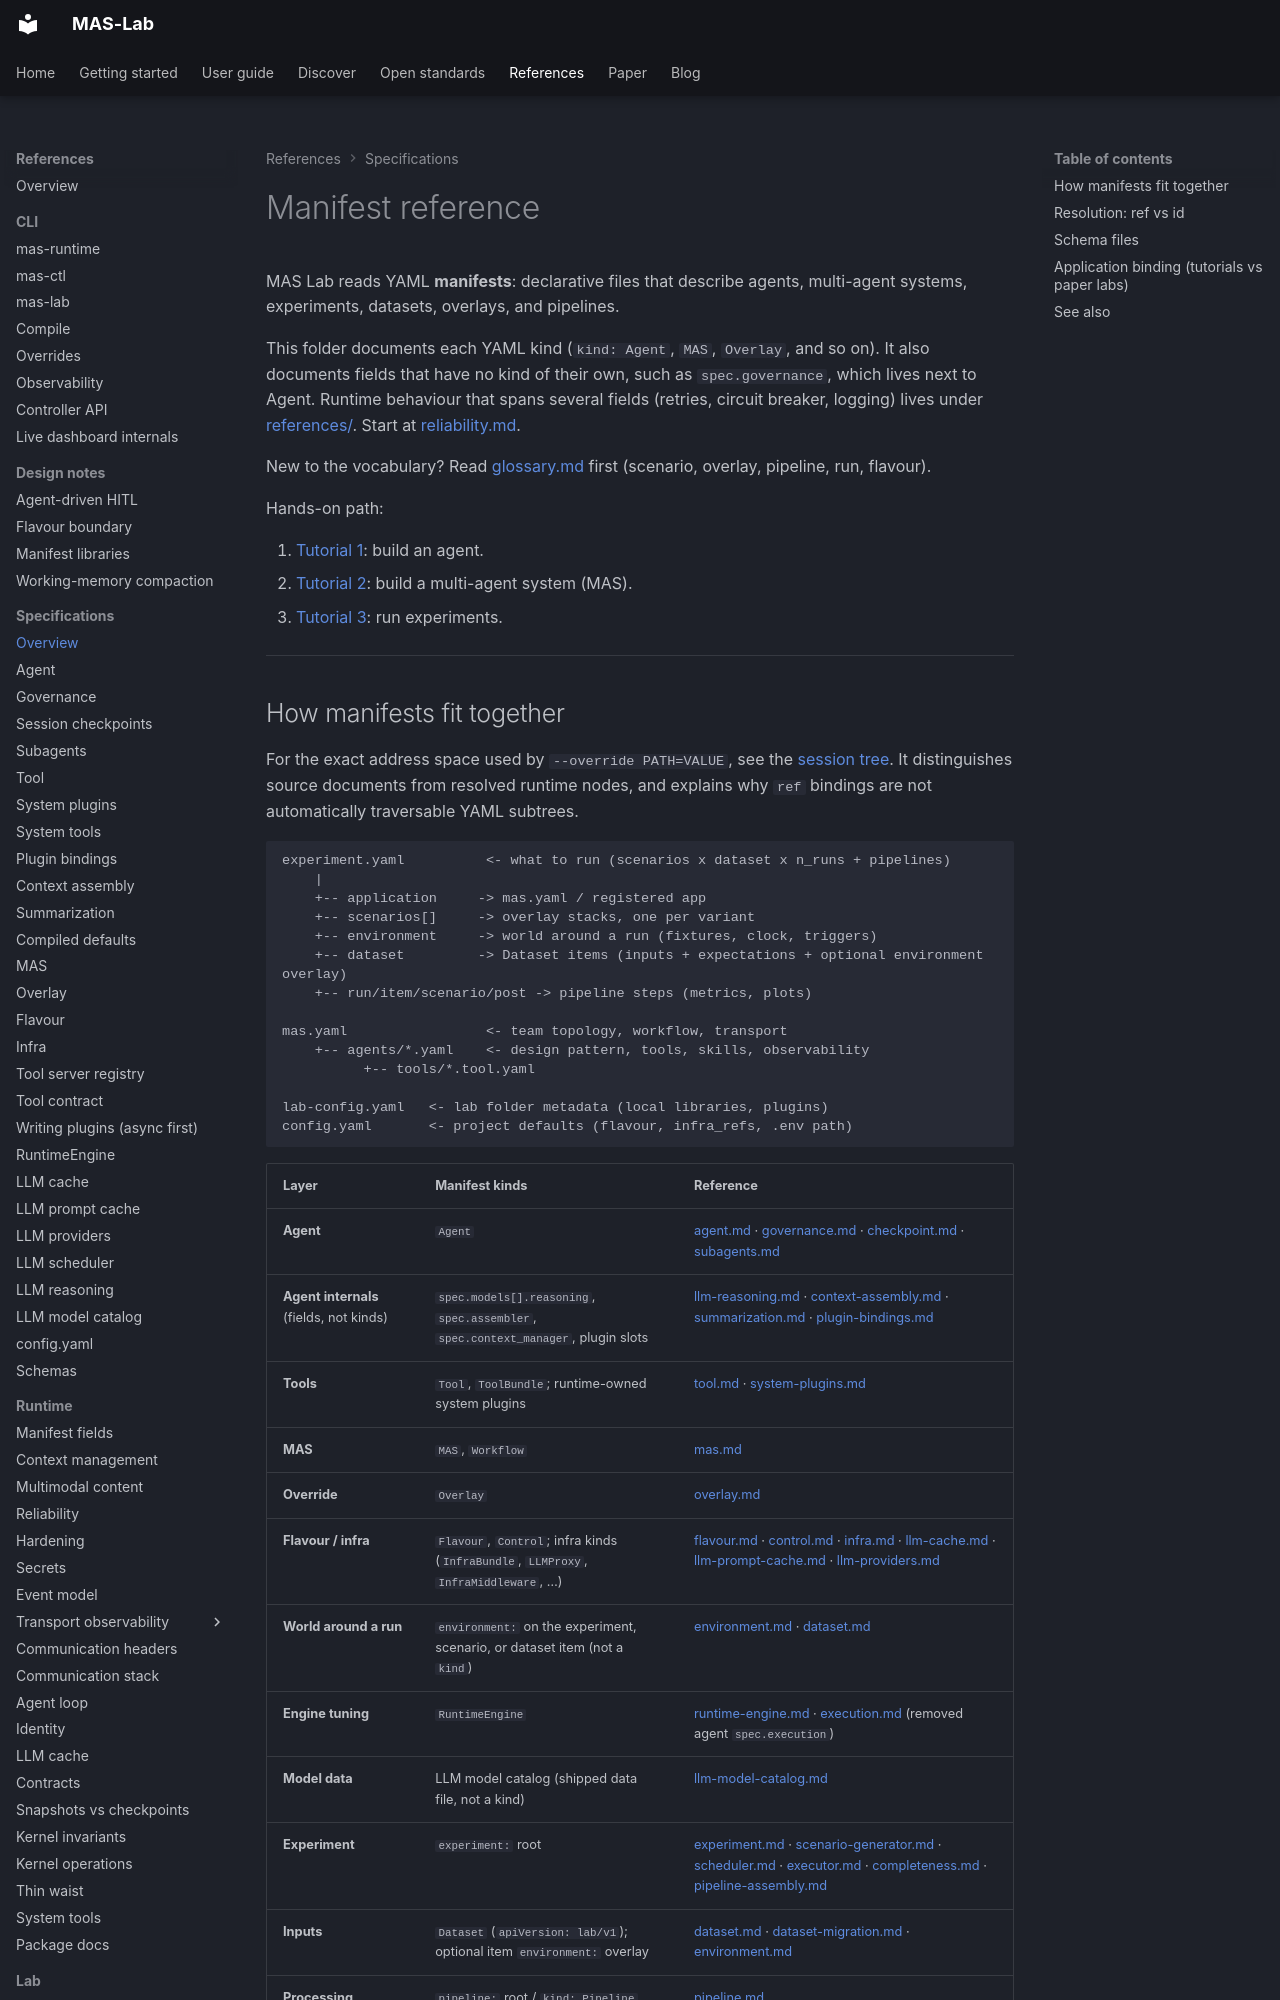

repository: ioc-project/mas-lab · page: manifests/index.html · generator: mkdocs

<!--
  Copyright (c) 2026 Cisco Systems, Inc. and its affiliates
  SPDX-License-Identifier: Apache-2.0
-->
# Manifest reference

MAS Lab reads YAML **manifests**: declarative files that describe agents, multi-agent systems, experiments, datasets, overlays, and pipelines.

This folder documents each YAML kind (`kind: Agent`, `MAS`, `Overlay`, and so on). It also documents fields that have no kind of their own, such as `spec.governance`, which lives next to Agent.
Runtime behaviour that spans several fields (retries, circuit breaker, logging) lives under [references/](../references/index.md). Start at [reliability.md](../references/reliability.md).

New to the vocabulary? Read [glossary.md](../glossary.md) first (scenario, overlay, pipeline, run, flavour).

Hands-on path:

1. [Tutorial 1](../tutorials/01-building-an-agent/README.md): build an agent.
2. [Tutorial 2](../tutorials/02-creating-a-mas/README.md): build a multi-agent system (MAS).
3. [Tutorial 3](../tutorials/03-experiments-and-analysis/README.md): run experiments.

---
